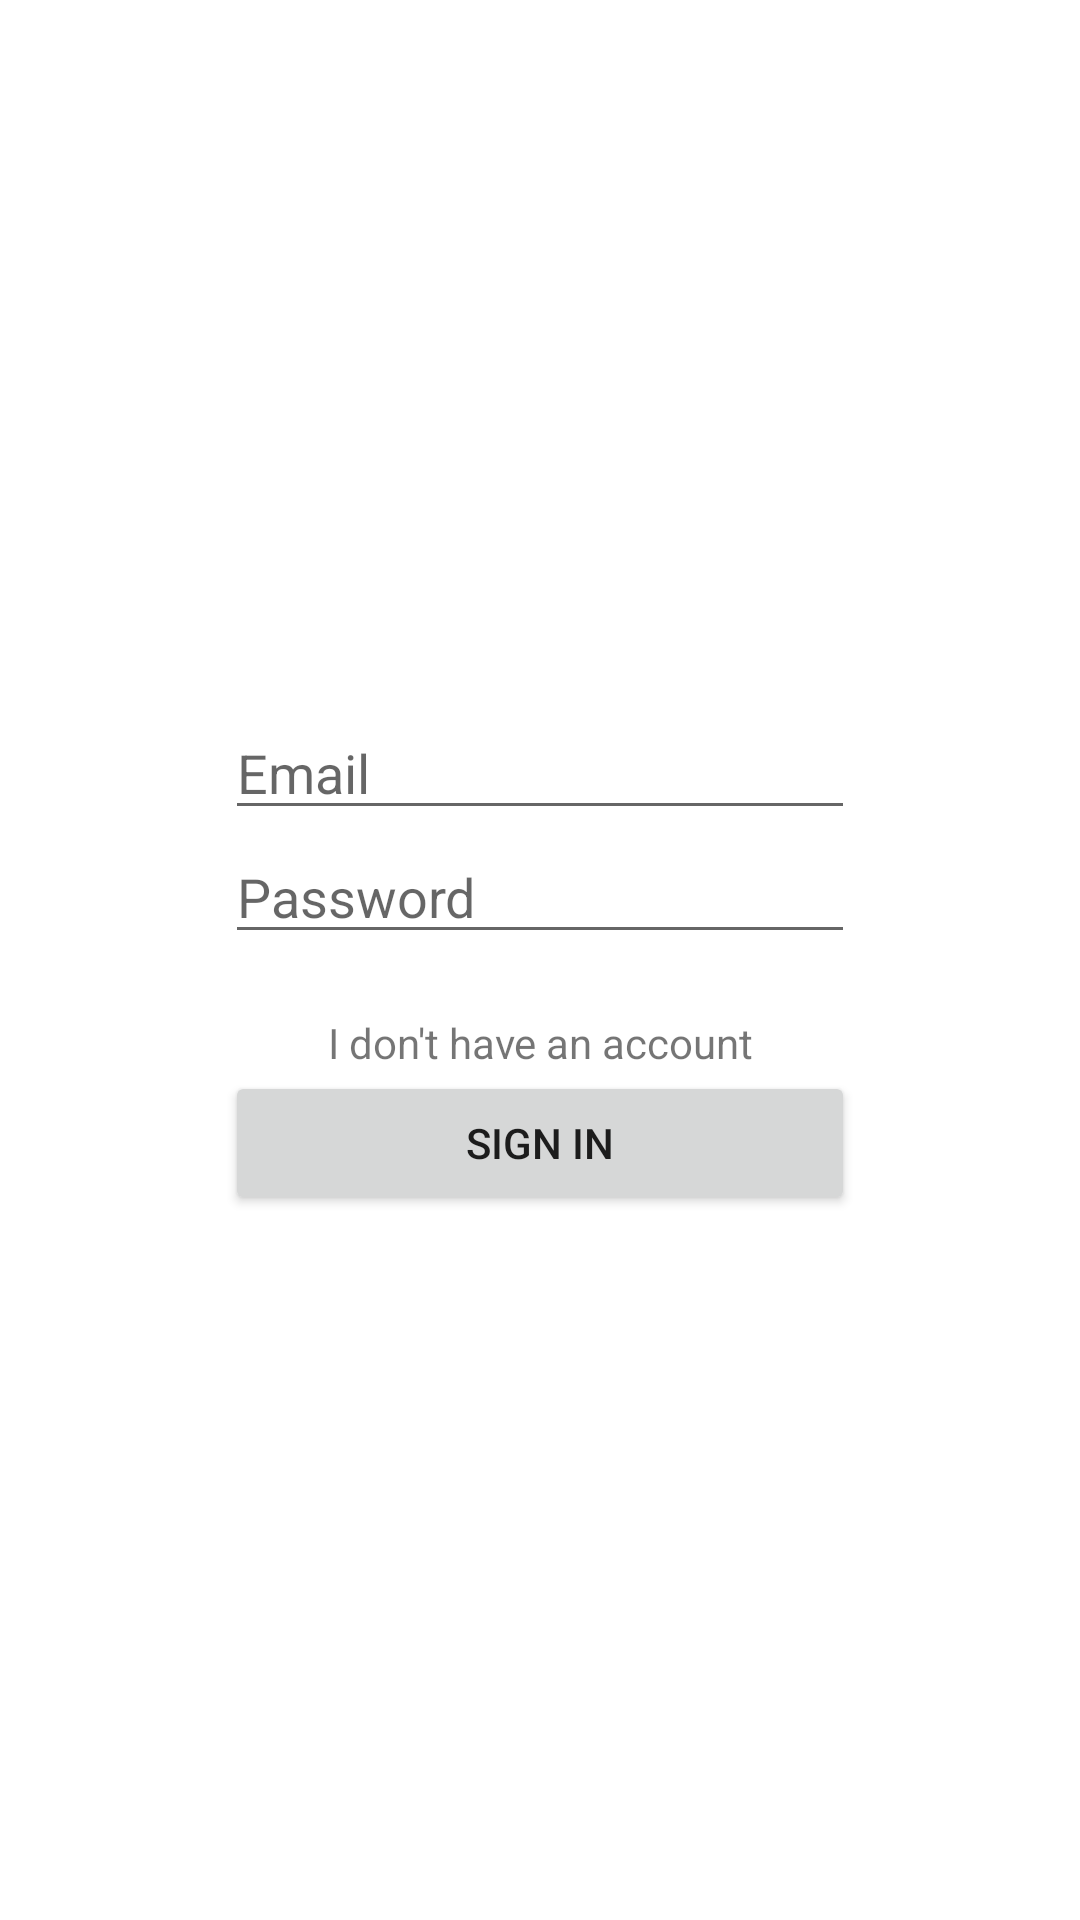

Android layout source for this screen:
<!-- AndroidManifest.xml: application theme Theme.PrepairAppForTablet -->
<!-- res/layout/activity_sign_in.xml -->
<?xml version="1.0" encoding="utf-8"?>
<androidx.constraintlayout.widget.ConstraintLayout xmlns:android="http://schemas.android.com/apk/res/android"
    xmlns:app="http://schemas.android.com/apk/res-auto"
    xmlns:tools="http://schemas.android.com/tools"
    android:layout_width="match_parent"
    android:layout_height="match_parent"
    tools:context=".ForActivities.SignIn">

    <LinearLayout
        android:layout_width="wrap_content"
        android:layout_height="wrap_content"
        android:orientation="vertical"
        app:layout_constraintBottom_toBottomOf="parent"
        app:layout_constraintEnd_toEndOf="parent"
        app:layout_constraintStart_toStartOf="parent"
        app:layout_constraintTop_toTopOf="parent">

        <EditText
            android:id="@+id/edEmailSignIn"
            android:layout_width="match_parent"
            android:layout_height="wrap_content"
            android:ems="10"
            android:hint="Email"
            android:inputType="textPersonName" />

        <EditText
            android:id="@+id/edPasswordSignIn"
            android:layout_width="match_parent"
            android:layout_height="wrap_content"
            android:ems="10"
            android:hint="Password"
            android:inputType="textPassword" />

        <TextView
            android:id="@+id/tvGoToSignUp"
            android:layout_width="match_parent"
            android:layout_height="wrap_content"
            android:layout_marginTop="20dp"
            android:gravity="center_horizontal"
            android:text="I don't have an account" />

        <Button
            android:id="@+id/btnSignIn"
            android:layout_width="match_parent"
            android:layout_height="wrap_content"
            android:text="Sign in" />
    </LinearLayout>
</androidx.constraintlayout.widget.ConstraintLayout>
<!-- resources referenced by this layout -->
<resources>
  <style name="Theme.PrepairAppForTablet" parent="Theme.MaterialComponents.DayNight.DarkActionBar">
          
          <item name="colorPrimary">@color/purple_500</item>
          <item name="colorPrimaryVariant">@color/purple_700</item>
          <item name="colorOnPrimary">@color/white</item>
          
          <item name="colorSecondary">@color/teal_200</item>
          <item name="colorSecondaryVariant">@color/teal_700</item>
          <item name="colorOnSecondary">@color/black</item>
          
          <item name="android:statusBarColor" tools:targetApi="l">?attr/colorPrimaryVariant</item>
          
      </style>
  <!-- not gathered from this repository: default colours our renderer supplied (Android Studio template values) -->
  <color name="purple_500">#FF6200EE</color>
  <color name="purple_700">#FF3700B3</color>
  <color name="teal_200">#FF03DAC5</color>
  <color name="teal_700">#FF018786</color>
  <color name="black">#FF000000</color>
  <color name="white">#FFFFFFFF</color>
</resources>
